5-way image classification set "parts" from GitHub (rahualrai/parts_classification); label vocabulary: connector, gear, plate, shaft, spring.

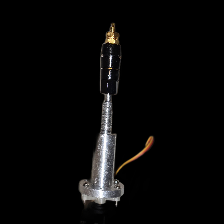
Label: connector

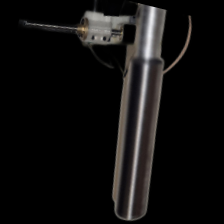
Label: shaft

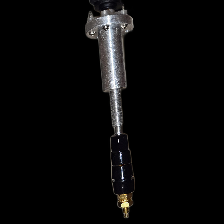
Label: connector

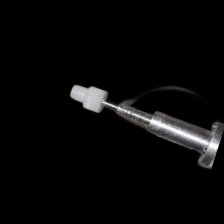
Label: gear

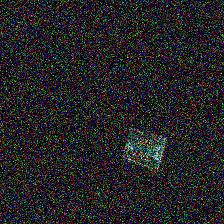
Label: plate

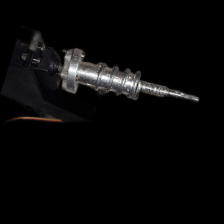
Label: spring
